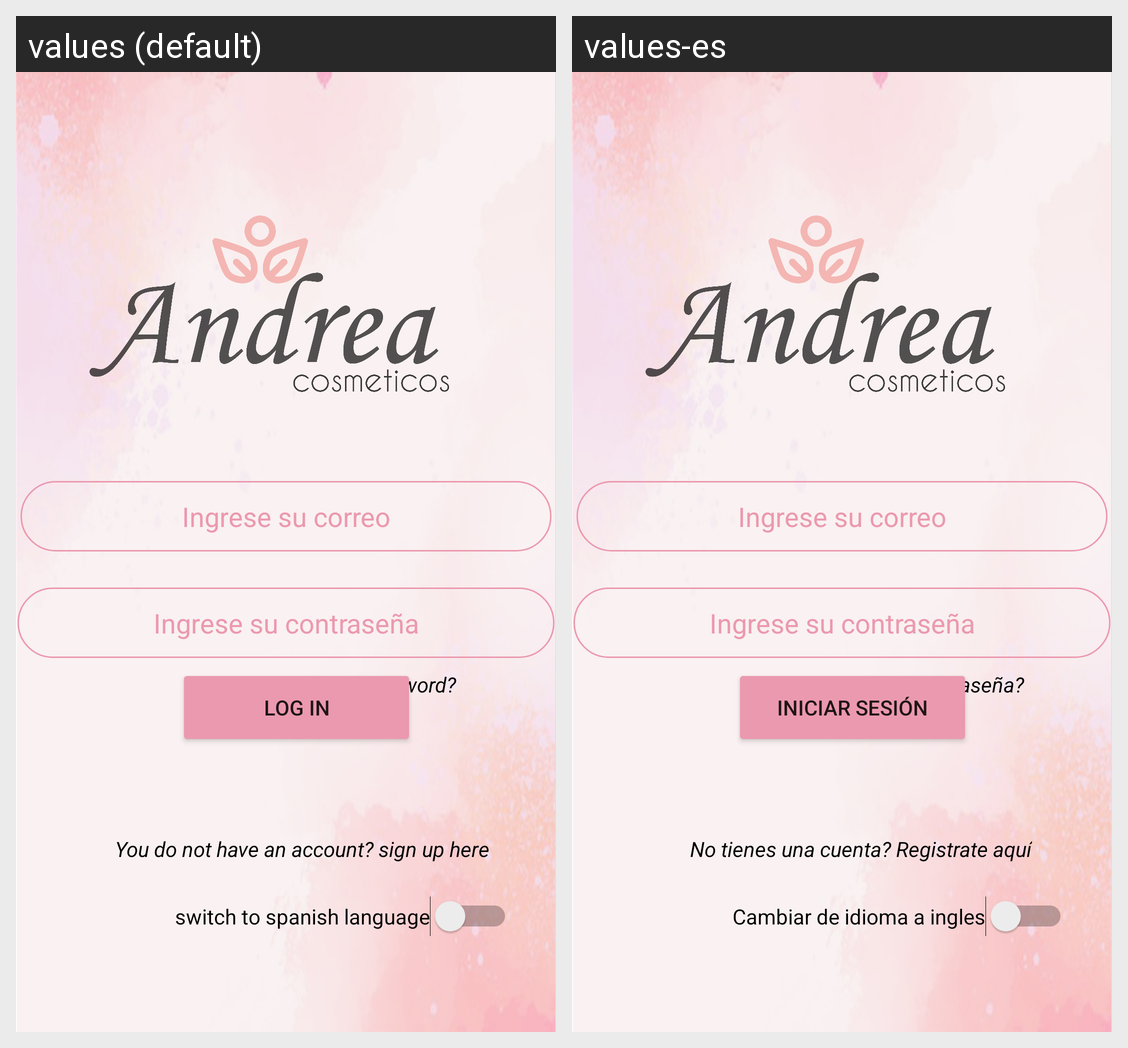

Translations of the strings shown on this Android screen, per locale in the grid:
Android screen res/layout/activity_login.xml rendered under 2 locales, left to right: values (default), values-es. Device: Nexus 5 (rendered at 1080×1920; each locale shown at half size, 540×960, under a caption strip naming it); theme Theme.AppCosmetics.
Strings drawn on this screen, with the default value and each locale's value (text and hints the layout hard-codes, and strings that could not be matched under every locale, appear in the picture but are not listed):

btnIniciarSesion
  values: Log in
  values-es: Iniciar Sesión

textOlvidasteContra
  values: Forgot your password?
  values-es: Te olvidaste tú contraseña?

textCuenta
  values: You do not have an account? sign up here
  values-es: No tienes una cuenta? Registrate aquí

cambio
  values: switch to spanish language
  values-es: Cambiar de idioma a ingles
